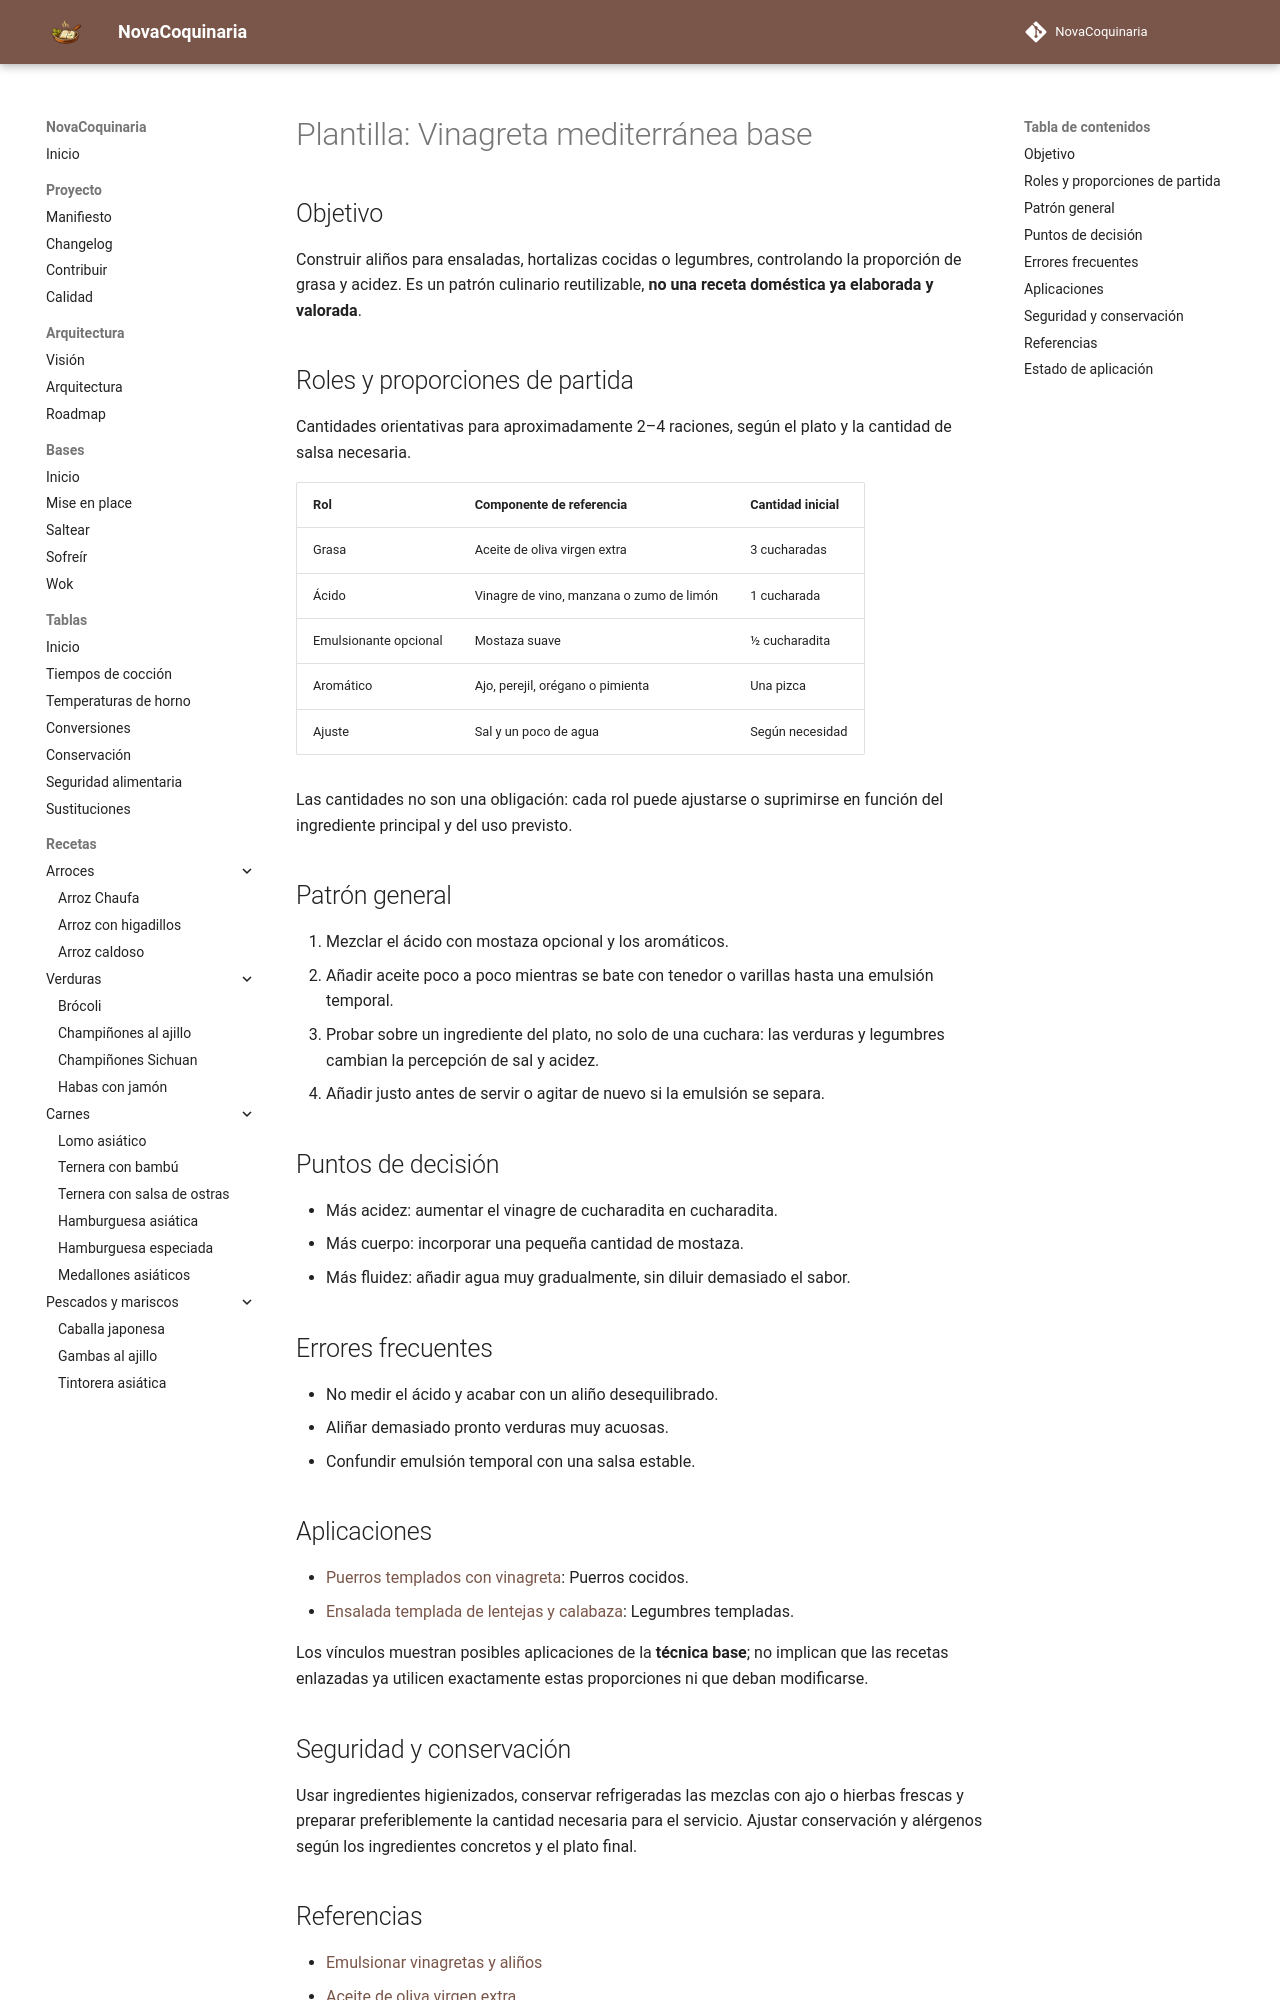

repository: fran-eliot/NovaCoquinaria · page: 12_Plantillas/02_Salsas/vinagreta_mediterranea_base.html · generator: mkdocs

---
id: PLA-0200
tipo: plantilla
titulo: Vinagreta mediterránea base
categoria: Plantillas
estado: borrador
version: 1.0.0
ultima_revision: 2026-11-15
etiquetas:
  - salsas
  - patron-reutilizable
  - pendiente-de-prueba
---

# Plantilla: Vinagreta mediterránea base

## Objetivo

Construir aliños para ensaladas, hortalizas cocidas o legumbres, controlando la proporción de grasa y acidez. Es un patrón culinario reutilizable, **no una receta doméstica ya elaborada y valorada**.

## Roles y proporciones de partida

Cantidades orientativas para aproximadamente 2–4 raciones, según el plato y la cantidad de salsa necesaria.

| Rol | Componente de referencia | Cantidad inicial |
|---|---|---|
| Grasa | Aceite de oliva virgen extra | 3 cucharadas |
| Ácido | Vinagre de vino, manzana o zumo de limón | 1 cucharada |
| Emulsionante opcional | Mostaza suave | ½ cucharadita |
| Aromático | Ajo, perejil, orégano o pimienta | Una pizca |
| Ajuste | Sal y un poco de agua | Según necesidad |

Las cantidades no son una obligación: cada rol puede ajustarse o suprimirse en función del ingrediente principal y del uso previsto.

## Patrón general

1. Mezclar el ácido con mostaza opcional y los aromáticos.
2. Añadir aceite poco a poco mientras se bate con tenedor o varillas hasta una emulsión temporal.
3. Probar sobre un ingrediente del plato, no solo de una cuchara: las verduras y legumbres cambian la percepción de sal y acidez.
4. Añadir justo antes de servir o agitar de nuevo si la emulsión se separa.

## Puntos de decisión

- Más acidez: aumentar el vinagre de cucharadita en cucharadita.
- Más cuerpo: incorporar una pequeña cantidad de mostaza.
- Más fluidez: añadir agua muy gradualmente, sin diluir demasiado el sabor.

## Errores frecuentes

- No medir el ácido y acabar con un aliño desequilibrado.
- Aliñar demasiado pronto verduras muy acuosas.
- Confundir emulsión temporal con una salsa estable.

## Aplicaciones

- [Puerros templados con vinagreta](../../04_Verduras/puerros_templados_con_vinagreta_de_mostaza.md): Puerros cocidos.
- [Ensalada templada de lentejas y calabaza](../../03_Legumbres/ensalada_templada_de_lentejas_y_calabaza.md): Legumbres templadas.

Los vínculos muestran posibles aplicaciones de la **técnica base**; no implican que las recetas enlazadas ya utilicen exactamente estas proporciones ni que deban modificarse.

## Seguridad y conservación

Usar ingredientes higienizados, conservar refrigeradas las mezclas con ajo o hierbas frescas y preparar preferiblemente la cantidad necesaria para el servicio. Ajustar conservación y alérgenos según los ingredientes concretos y el plato final.
